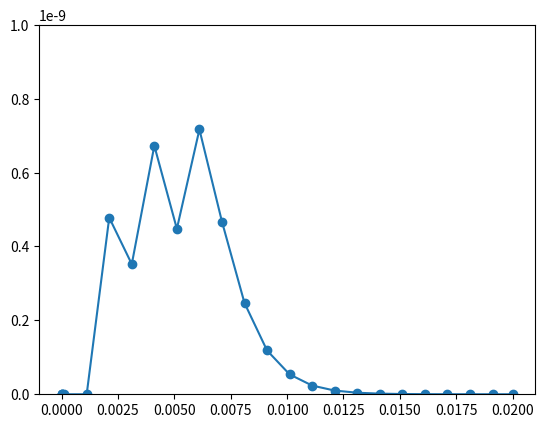

Python code for this plot:
"""test_synapse_ode.py: 

Test ODE equations of synapse.

"""
    
__author__           = "Dilawar Singh"
__copyright__        = "Copyright 2017-, Dilawar Singh"
__version__          = "1.0.0"
__maintainer__       = "Dilawar Singh"
__email__            = "dilawars@ncbs.res.in"
__status__           = "Development"

import sys
import os
import matplotlib.pyplot as plt
import numpy as np
from scipy.integrate import solve_ivp

spikes_ = [1e-3, 3e-3, 5e-3]
tau1 = 1e-3
tau2 = 1e-3
gb   = 1e-9

def spike(t):
    global spikes_
    if not spikes_:
        return 0.0
    if t >= spikes_[0]:
        print(t)
        spikes_.pop(0)
        return 10
    return 0.0


def f(t, y):
    return [y[1], (-y[0] - (tau1+tau2)*y[1] + gb*spike(t))/tau1/tau2]

sol = solve_ivp(f, (0, 2e-2), (0.0,0.0), max_step=0.1e-2) #t_eval = tt)
plt.plot(sol.t, sol.y[0,:], '-o')
plt.ylim(0, gb)
plt.show()


